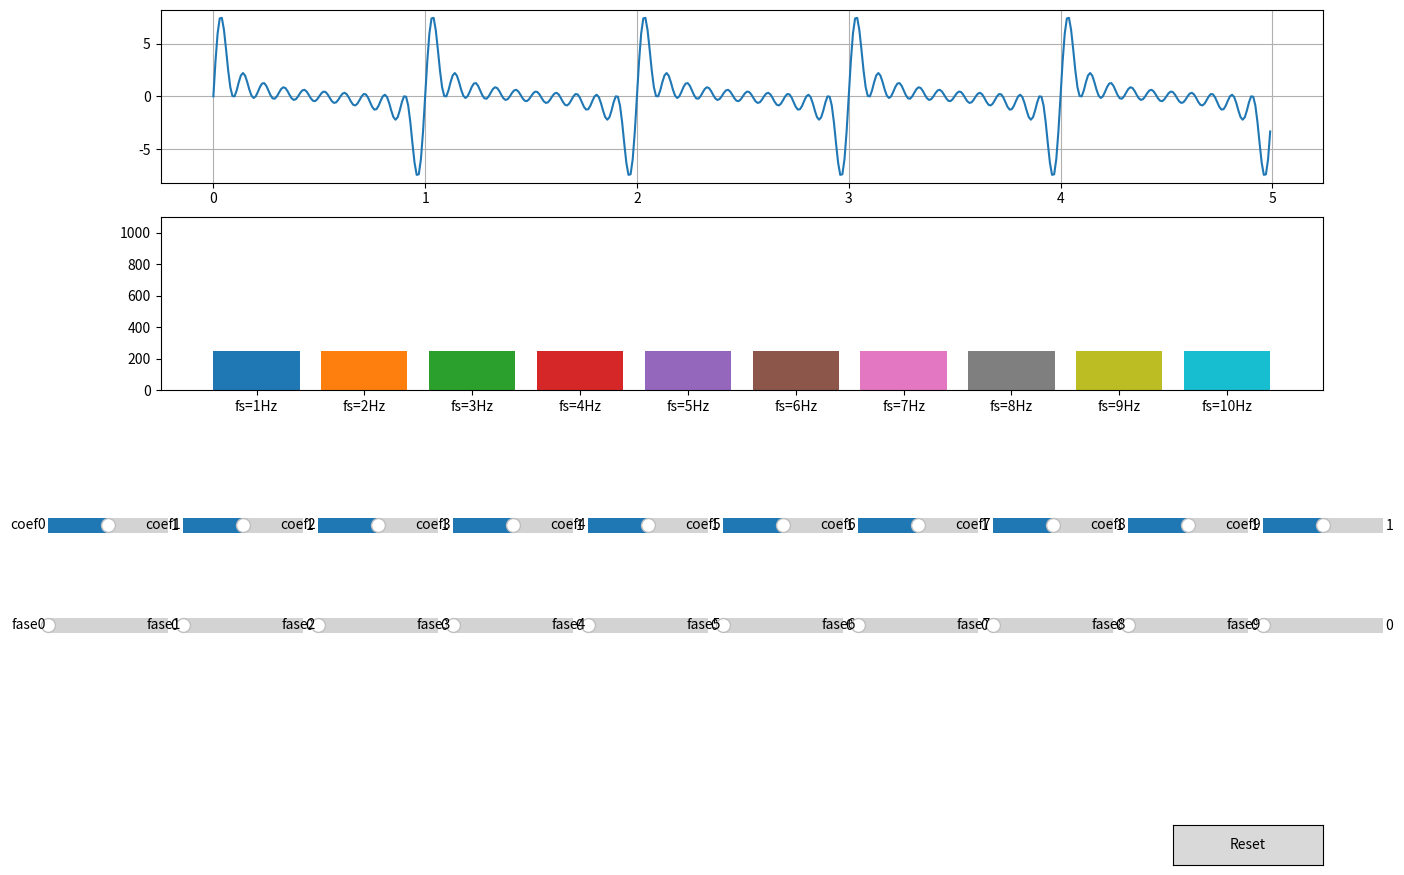

Source code (Python):
import matplotlib.pyplot as plt
import numpy as np
from matplotlib.widgets import Button, Slider

def productoInterno(x,y):
    """Producto interno entre las seniales x e y"""
    # Verificar que tengan la misma longitud
    if(len(x) != len(y)):
        raise Exception('Las seniales no son del mismo tamanio')

    return np.sum(np.multiply(x,np.conjugate(y)))

def senoidal(t,fs=1, fase=0):
    """Devuelve la senial senoidal de amplitud 1, fase 0 y frecuencia fs"""
    return np.sin(2*np.pi*t*fs + fase)

# Parametros
Tini = 0
Tfin = 5
fm = 100
coeficiente = [1 for _ in range(10)]
fase = [0 for _ in range(10)]

# Generar seniales
t = np.linspace(Tini,Tfin,int(fm*(Tfin-Tini)), endpoint=False)
y = [0] * len(t)
s = [[0] for _ in range(10)]

for i in range(10):
    s[i] = coeficiente[i]*senoidal(t,i+1,fase[i])
    y += s[i]

# ================= GRAFICAR =================
fig, ax = plt.subplots(2,1)
fig.set_figheight(10)
fig.set_figwidth(15)
fig.subplots_adjust(bottom=0.5)
ax[1].set_ylim(0,1100)

ax[0].grid()
graphy, = ax[0].plot(t,y)
bars = [0 for _ in range(10)]
for i in range(10):
    bars[i], = ax[1].bar(f"fs={i+1}Hz",productoInterno(y,s[i]))

# Sliders
coef_sliders_ax = [0 for _ in range(10)]
fase_sliders_ax = [0 for _ in range(10)]
coef_sliders = [0 for _ in range(10)]
fase_sliders = [0 for _ in range(10)]
for i in range(10):
    # Initialize axes and sliders here
    coef_sliders_ax[i] = fig.add_axes([0.05+i*0.09,0.35,0.08,0.03])
    coef_sliders[i] = Slider(
        ax=coef_sliders_ax[i],
        label=f"coef{i}",
        valmin=0,
        valmax=2,
        valinit=coeficiente[i],
        valstep=0.1
    )
    fase_sliders_ax[i] = fig.add_axes([0.05+i*0.09,0.25,0.08,0.03])
    fase_sliders[i] = Slider(
        ax=fase_sliders_ax[i],
        label=f"fase{i}",
        valmin=0,
        valmax=2,
        valinit=fase[i],
        valstep=0.05
    )

def update(event):
    # Recalcular y
    y = [0] * len(t)
    for i in range(10):
        # Recalcular la senoidal solo si cambia
        if(coef_sliders[i].val != coeficiente[i] or fase_sliders[i].val != fase[i]):
            coeficiente[i] = coef_sliders[i].val
            fase[i] = fase_sliders[i].val
            s[i] = coeficiente[i]*senoidal(t,i+1,fase[i])
        y += s[i]

    graphy.set_ydata(y)
    for i in range(10):
        bars[i].set_height(productoInterno(y,s[i]))
        fig.canvas.draw_idle()
    
    ax[0].relim()
    ax[0].autoscale_view()
    ax[1].autoscale_view()

# Registrar callbacks
for i in range(10):
    coef_sliders[i].on_changed(update)
    fase_sliders[i].on_changed(update)

resetax = fig.add_axes([0.8, 0.025, 0.1, 0.04])
button = Button(resetax, 'Reset', hovercolor='0.975')

def reset(event):
    for i in range(10):
        coef_sliders[i].reset()
        fase_sliders[i].reset()
button.on_clicked(reset)

plt.show()